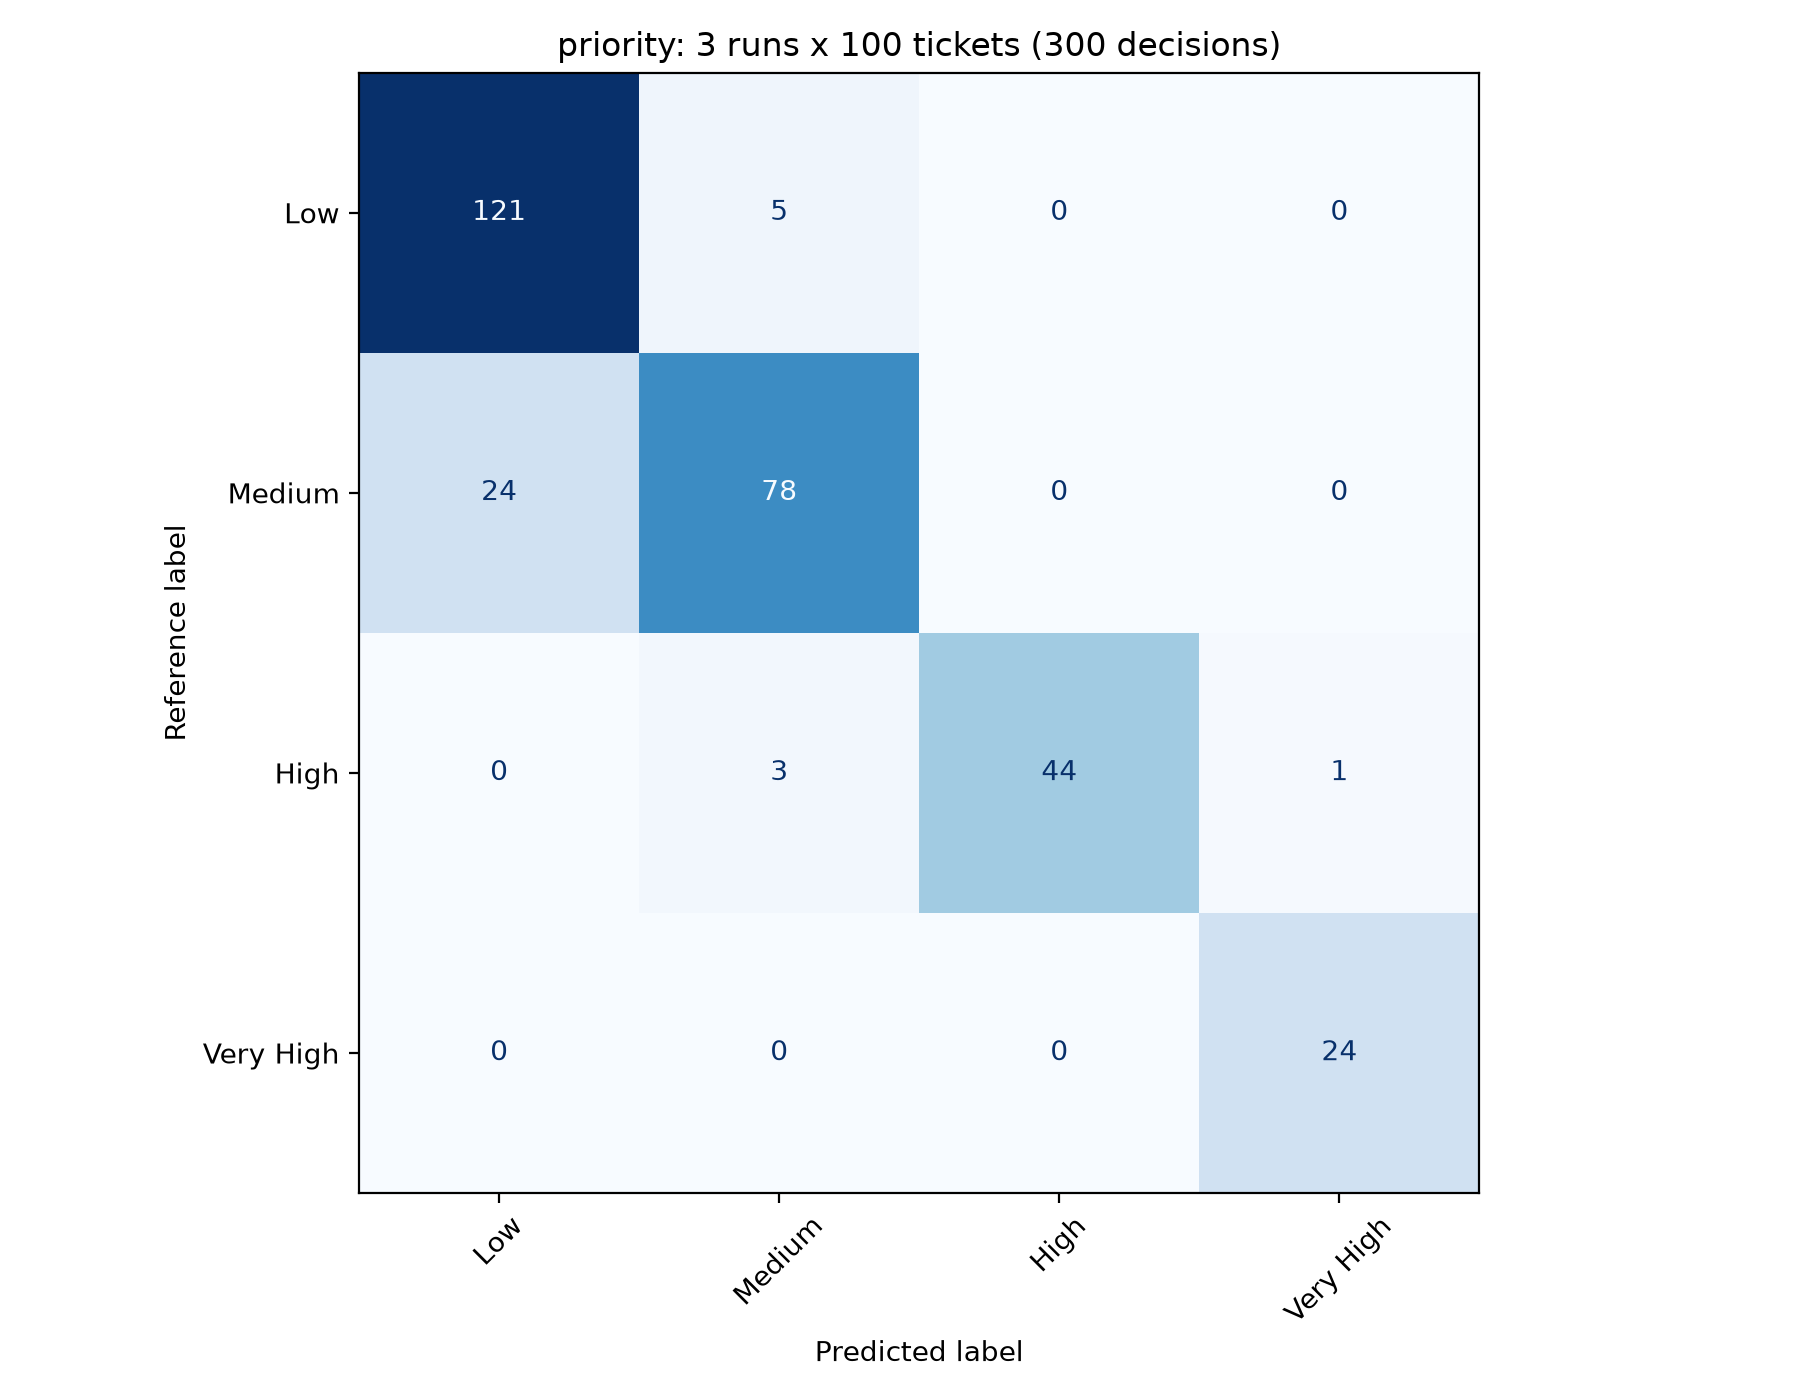

Data behind this chart, as committed beside it:
, Low, Medium, High, Very High
Low, 121, 5, 0, 0
Medium, 24, 78, 0, 0
High, 0, 3, 44, 1
Very High, 0, 0, 0, 24
